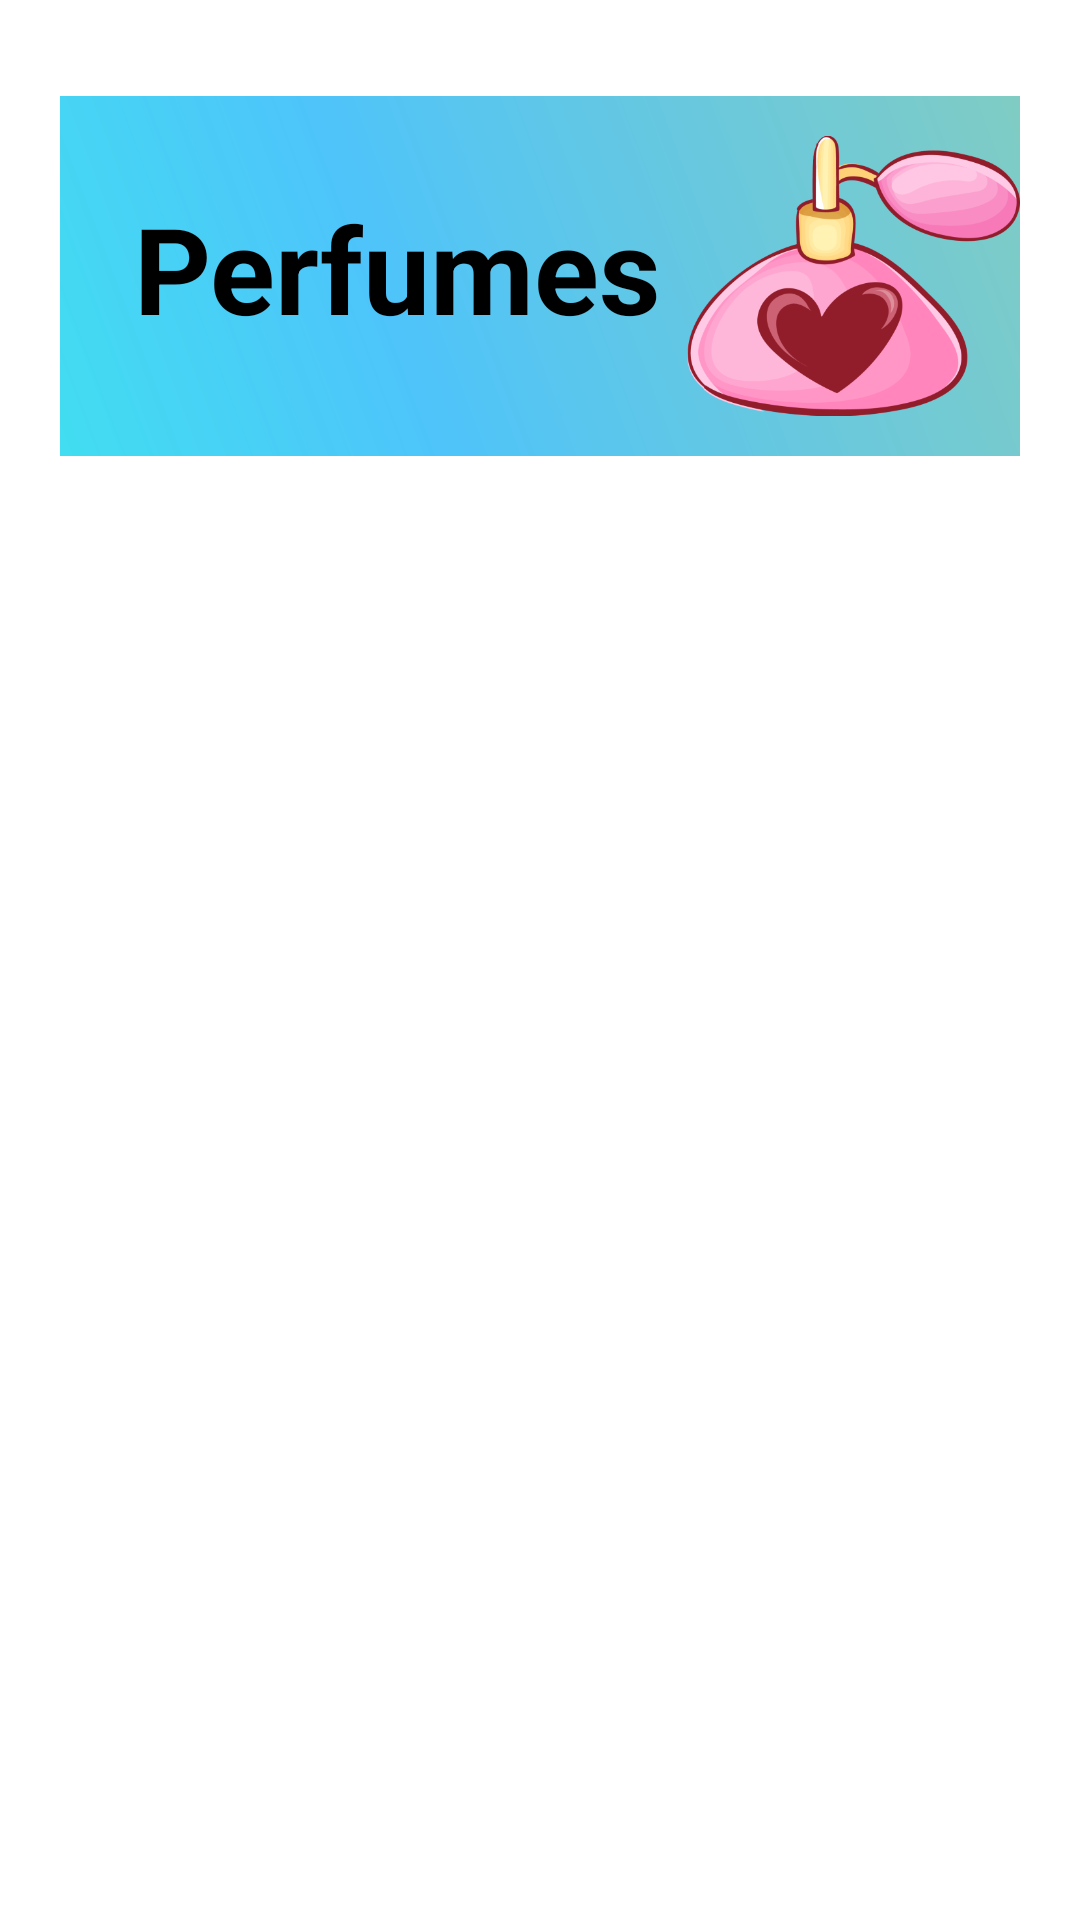

The Android layout XML behind this screen, and the referenced resources:
<!-- AndroidManifest.xml: application theme Theme.EjercicioPrueba -->
<!-- res/layout/fragment_perfumes.xml -->
<?xml version="1.0" encoding="utf-8"?>
<LinearLayout
        xmlns:android="http://schemas.android.com/apk/res/android"
        xmlns:app="http://schemas.android.com/apk/res-auto"
        xmlns:tools="http://schemas.android.com/tools"
        android:layout_width="match_parent"
        android:layout_height="match_parent"
        android:orientation="vertical"
        tools:context=".View.ui.fragments.PerfumesFragment"
        android:background="@color/white"
>
    <LinearLayout android:layout_width="match_parent"
                  android:layout_height="match_parent"
                  android:orientation="vertical">
        <RelativeLayout android:layout_width="match_parent"
                        android:layout_height="wrap_content"
                        android:layout_marginTop="32dp"
                        android:layout_marginRight="20dp"
                        android:layout_marginLeft="20dp"
                        android:background="@drawable/theme_gradients_background">
            <ImageView android:layout_width="111dp"
                       android:layout_height="120dp"
                       android:layout_alignParentRight="true"
                       android:src="@drawable/perfume">
            </ImageView>
            <TextView
                    android:layout_width="280dp"
                    android:layout_height="115dp"
                    android:layout_alignParentStart="true"
                    android:layout_alignParentEnd="true"
                    android:layout_marginStart="5dp"
                    android:layout_marginEnd="100dp"
                    android:gravity="center"
                    android:text="Perfumes"
                    android:textColor="@color/black"
                    android:textSize="40sp"
                    android:textStyle="bold">

            </TextView>
        </RelativeLayout>

    </LinearLayout>

</LinearLayout>
<!-- resources referenced by this layout -->
<resources>
  <color name="black">#FF000000</color>
  <color name="white">#FFFFFFFF</color>
  <!-- drawable perfume: png bitmap (drawable, 71215 bytes) -->
  <!-- drawable theme_gradients_background (drawable) -->
  <?xml version="1.0" encoding="utf-8"?>
  <shape xmlns:android="http://schemas.android.com/apk/res/android">
      <gradient android:startColor="@color/color_fodolightblue"
                android:centerColor="@color/colo_fonblue"
                android:endColor="@color/blue_light3"
                android:type="linear"
                android:angle="45"
                android:centerX="35%">
      </gradient>
  
  </shape>
  <style name="Theme.EjercicioPrueba" parent="Theme.AppCompat.Light.DarkActionBar">
          
          <item name="colorPrimary">@color/green_blue</item>
          <item name="colorPrimaryDark">@color/blue</item>
          <item name="colorAccent">@color/blue</item>
          
      </style>
  <color name="color_fodolightblue">#F036DBF0</color>
  <color name="colo_fonblue">#4EC4FA</color>
  <color name="blue_light3">#80ccc4</color>
  <color name="green_blue">#9AD7E6</color>
  <color name="blue">#88FAE8</color>
</resources>
